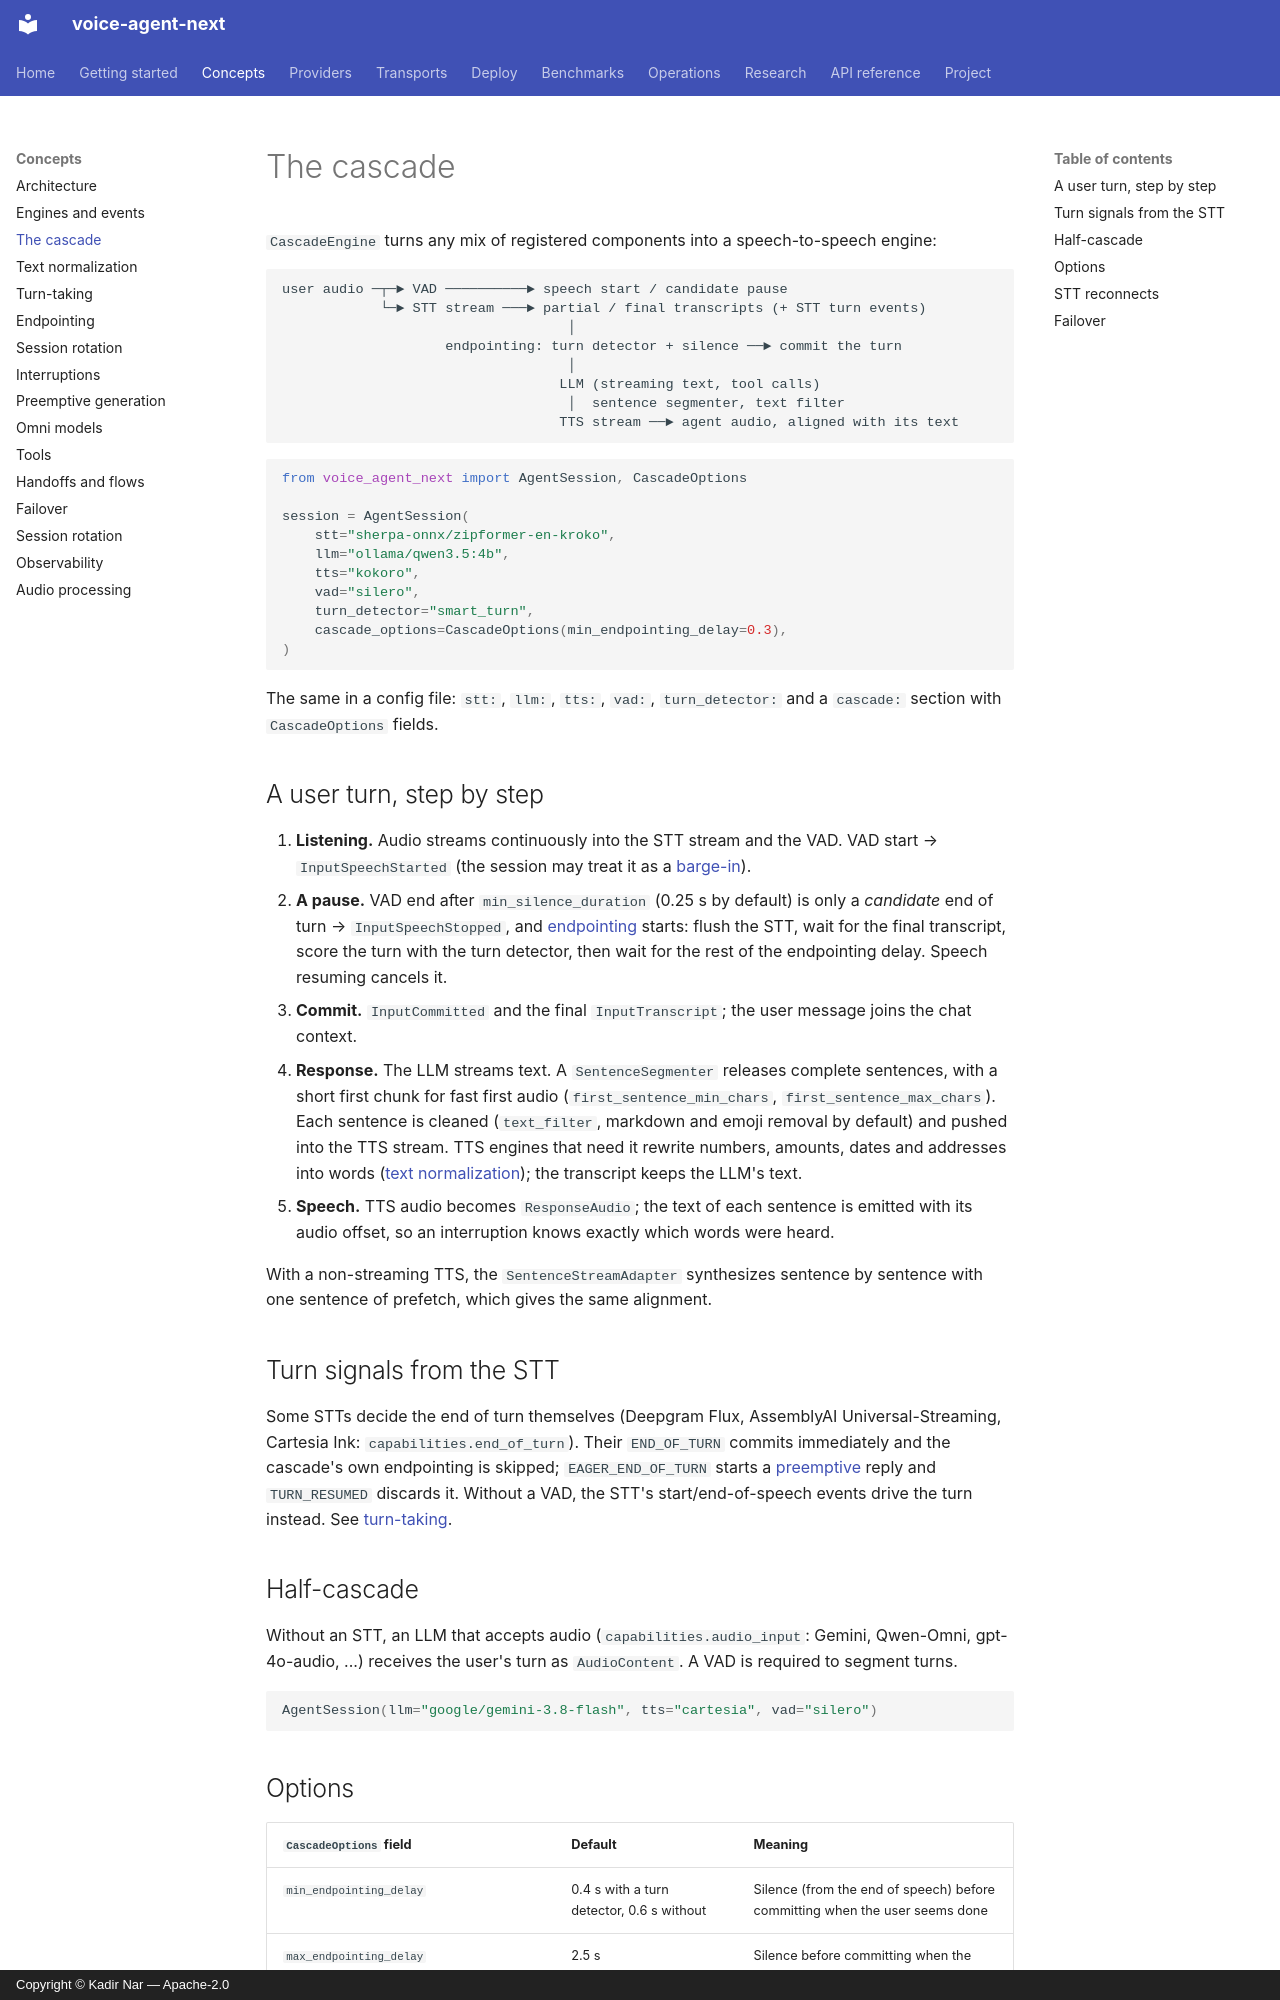

repository: kadirnar/voice-agent-next · page: concepts/cascade/index.html · generator: mkdocs · copyright: Copyright © Kadir Nar — Apache-2.0

# The cascade

`CascadeEngine` turns any mix of registered components into a speech-to-speech engine:

```
user audio ─┬─► VAD ──────────► speech start / candidate pause
            └─► STT stream ───► partial / final transcripts (+ STT turn events)
                                   │
                    endpointing: turn detector + silence ──► commit the turn
                                   │
                                  LLM (streaming text, tool calls)
                                   │  sentence segmenter, text filter
                                  TTS stream ──► agent audio, aligned with its text
```

```python
from voice_agent_next import AgentSession, CascadeOptions

session = AgentSession(
    stt="sherpa-onnx/zipformer-en-kroko",
    llm="ollama/qwen3.5:4b",
    tts="kokoro",
    vad="silero",
    turn_detector="smart_turn",
    cascade_options=CascadeOptions(min_endpointing_delay=0.3),
)
```

The same in a config file: `stt:`, `llm:`, `tts:`, `vad:`, `turn_detector:` and a
`cascade:` section with `CascadeOptions` fields.

## A user turn, step by step

1. **Listening.** Audio streams continuously into the STT stream and the VAD. VAD start →
   `InputSpeechStarted` (the session may treat it as a [barge-in](interruptions.md)).
2. **A pause.** VAD end after `min_silence_duration` (0.25 s by default) is only a
   *candidate* end of turn → `InputSpeechStopped`, and [endpointing](endpointing.md)
   starts: flush the STT, wait for the final transcript, score the turn with the turn
   detector, then wait for the rest of the endpointing delay. Speech resuming cancels it.
3. **Commit.** `InputCommitted` and the final `InputTranscript`; the user message joins
   the chat context.
4. **Response.** The LLM streams text. A `SentenceSegmenter` releases complete sentences,
   with a short first chunk for fast first audio (`first_sentence_min_chars`,
   `first_sentence_max_chars`). Each sentence is cleaned (`text_filter`, markdown and emoji
   removal by default) and pushed into the TTS stream. TTS engines that need it rewrite
   numbers, amounts, dates and addresses into words
   ([text normalization](text-normalization.md)); the transcript keeps the LLM's text.
5. **Speech.** TTS audio becomes `ResponseAudio`; the text of each sentence is emitted with
   its audio offset, so an interruption knows exactly which words were heard.

With a non-streaming TTS, the `SentenceStreamAdapter` synthesizes sentence by sentence
with one sentence of prefetch, which gives the same alignment.

## Turn signals from the STT

Some STTs decide the end of turn themselves (Deepgram Flux, AssemblyAI Universal-Streaming,
Cartesia Ink: `capabilities.end_of_turn`). Their `END_OF_TURN` commits immediately and the
cascade's own endpointing is skipped; `EAGER_END_OF_TURN` starts a
[preemptive](preemptive-generation.md) reply and `TURN_RESUMED` discards it. Without a VAD,
the STT's start/end-of-speech events drive the turn instead. See [turn-taking](turn-taking.md).

## Half-cascade

Without an STT, an LLM that accepts audio (`capabilities.audio_input`: Gemini, Qwen-Omni,
gpt-4o-audio, ...) receives the user's turn as `AudioContent`. A VAD is required to
segment turns.

```python
AgentSession(llm="google/gemini-3.8-flash", tts="cartesia", vad="silero")
```
